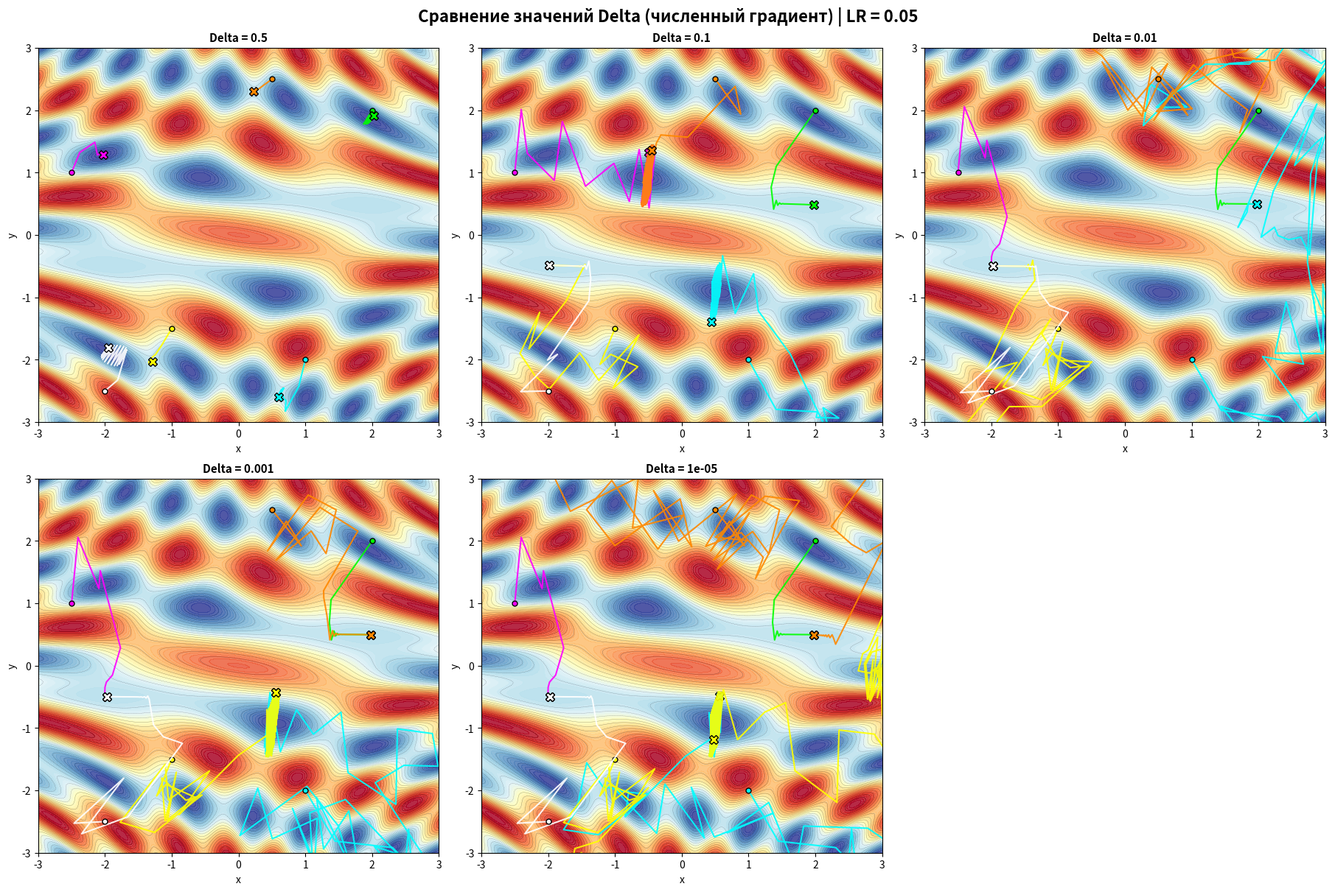

The matplotlib source for this figure:
import os
import numpy as np
import matplotlib.pyplot as plt


# ============================================================
# 1. Целевая функция
# ============================================================

def f(x, y):
    """z = 2*sin(3*x*y) + 4*cos(x + 4*y)"""
    return 2 * np.sin(3 * x * y) + 4 * np.cos(x + 4 * y)


# ============================================================
# 2. Вычисление градиента (Наивный метод с параметром dx)
# ============================================================

def grad_naive(x, y, dx):
    """
    Наивный численный градиент (центральные конечные разности).
    dx передается как параметр для экспериментов.
    """
    dfdx = (f(x + dx, y) - f(x - dx, y)) / (2 * dx)
    dfdy = (f(x, y + dx) - f(x, y - dx)) / (2 * dx)
    return dfdx, dfdy


# ============================================================
# 3. Градиентный спуск
# ============================================================

def gradient_descent(grad_fn, x0, y0, lr=0.01, max_iter=10000, tol=1e-7):
    """
    Классический градиентный спуск.
    """
    path = [(x0, y0)]
    x, y = x0, y0
    for _ in range(max_iter):
        gx, gy = grad_fn(x, y)
        grad_norm = np.sqrt(gx ** 2 + gy ** 2)

        # Условие остановки, если градиент слишком мал
        if grad_norm < tol:
            break

        x = x - lr * gx
        y = y - lr * gy
        path.append((x, y))
    return np.array(path)


# ============================================================
# 4. Визуализация
# ============================================================

COLORS = ["#00FF00", "#FF00FF", "#00FFFF", "#FFFF00", "#FF8800", "#FFFFFF"]


def plot_contour(ax, title, grad_fn, starts, lr, grid_x, grid_y, Z):
    """Рисует контурную карту и траектории спуска."""
    levels = np.linspace(Z.min(), Z.max(), 60)
    ax.contourf(grid_x, grid_y, Z, levels=levels, cmap="RdYlBu_r", alpha=0.85)
    ax.contour(grid_x, grid_y, Z, levels=20, colors="k", linewidths=0.3, alpha=0.4)

    for i, (sx, sy) in enumerate(starts):
        path = gradient_descent(grad_fn, sx, sy, lr=lr)
        c = COLORS[i % len(COLORS)]

        # Линия траектории
        ax.plot(path[:, 0], path[:, 1], "-", color=c, linewidth=1.5, alpha=0.9)
        # Начальная точка
        ax.plot(path[0, 0], path[0, 1], "o", color=c, markersize=5, markeredgecolor="k")
        # Конечная точка
        ax.plot(path[-1, 0], path[-1, 1], "X", color=c, markersize=8, markeredgecolor="k")

    ax.set_title(title, fontsize=11, fontweight="bold")
    ax.set_xlabel("x")
    ax.set_ylabel("y")
    ax.set_xlim(grid_x.min(), grid_x.max())
    ax.set_ylim(grid_y.min(), grid_y.max())


# ============================================================
# 5. Главная функция
# ============================================================

def main():
    # Настройки области и сетки
    x_range = (-3, 3)
    y_range = (-3, 3)
    resolution = 300

    # === ОСНОВНЫЕ ПАРАМЕТРЫ ЗАДАЧИ ===
    lr = 0.05  # Фиксированный learning rate

    # Список проверяемых значений Delta (шаг численного дифференцирования)
    deltas = [0.5, 0.1, 0.01, 0.001, 1e-5]

    # Стартовые точки
    starts = [
        (2.0, 2.0),
        (-2.5, 1.0),
        (1.0, -2.0),
        (-1.0, -1.5),
        (0.5, 2.5),
        (-2.0, -2.5),
    ]

    # Подготовка сетки для фона
    xs = np.linspace(*x_range, resolution)
    ys = np.linspace(*y_range, resolution)
    grid_x, grid_y = np.meshgrid(xs, ys)
    Z = f(grid_x, grid_y)

    # Создаем папку для графиков
    os.makedirs("plots_delta_check", exist_ok=True)

    # Настраиваем большую фигуру (2 ряда по 3 графика)
    fig, axes = plt.subplots(2, 3, figsize=(18, 12), constrained_layout=True)
    axes_flat = axes.flatten()

    fig.suptitle(f"Сравнение значений Delta (численный градиент) | LR = {lr}", fontsize=16, fontweight="bold")

    print(f"\n{'Delta':<10} {'Start':<16} {'End':<20} {'f(end)':<12} {'Steps'}")
    print("-" * 80)

    # === Цикл по разным значениям delta ===
    for i, delta in enumerate(deltas):
        ax = axes_flat[i]

        # Создаем функцию-обертку, которая фиксирует текущее значение delta
        # Важно: используем d=delta, чтобы захватить значение
        grad_fn = lambda x, y, d=delta: grad_naive(x, y, dx=d)

        # Рисуем график
        plot_contour(ax, f"Delta = {delta}", grad_fn, starts, lr, grid_x, grid_y, Z)

        # Выводим текстовую статистику
        for sx, sy in starts:
            path = gradient_descent(grad_fn, sx, sy, lr=lr)
            xf, yf = path[-1]
            # Печатаем результат только для одного пути или всех - здесь для всех
            print(f"{delta:<10} ({sx:+5.1f},{sy:+5.1f})   ({xf:+7.4f},{yf:+7.4f})   {f(xf, yf):+10.6f}   {len(path)}")
        print("-" * 40)

    # Скрываем пустые оси, если графиков меньше, чем мест в сетке
    if len(deltas) < len(axes_flat):
        for j in range(len(deltas), len(axes_flat)):
            axes_flat[j].axis('off')

    save_path = os.path.join("plots_delta_check", "deltas_comparison.png")
    plt.savefig(save_path, dpi=150)
    print(f"\nГрафик сохранен в: {save_path}")
    # plt.show()


if __name__ == "__main__":
    main()
